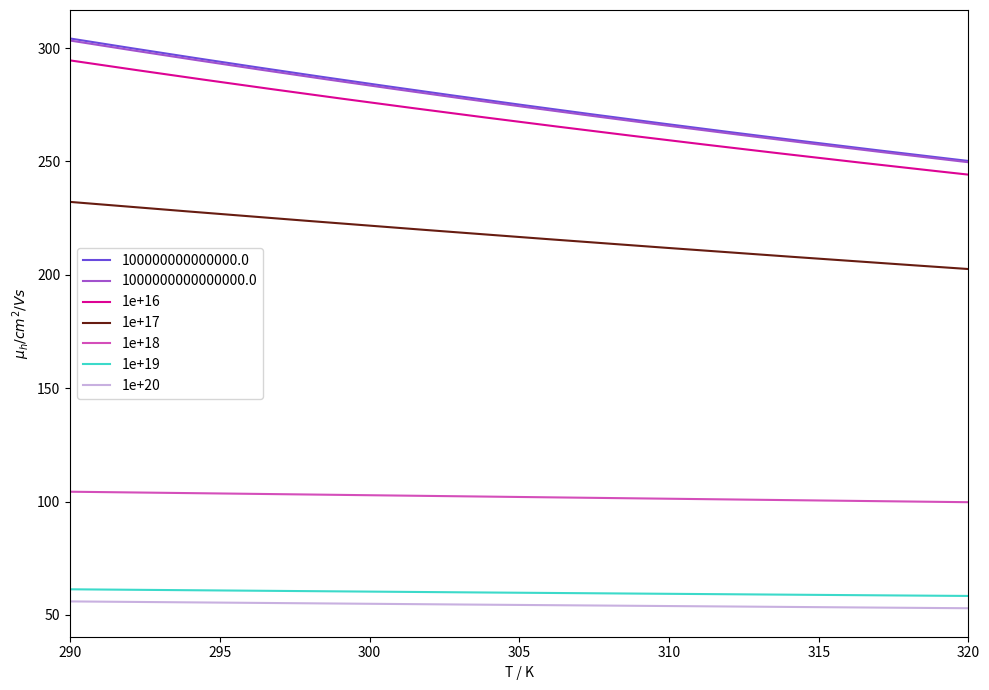

This chart was generated by the following Python code:
import matplotlib.pyplot as plt
import numpy as np
import random

#intiialising the figure
fig = plt.figure(figsize=(10, 7))
plt.xlim(290, 320)

temperature = np.linspace(290, 320, 500) #dependent variable
charge_carrier_concentration = np.array([1e13*(10**i) for i in range(1, 8)])

#dopant mobility equation - I split it into parts for readability's sake
mobility_add_term = lambda temp: 54.3 * ((temp/300)**(-0.57))
mobility_numerator = lambda temp: 1.36e8 * (temp**(-2.33))
mobility_denominator = lambda temp, dopant_conc: 1 + 0.88 * (dopant_conc/(2.35e17 * (temp/300)**2.4)) * (temp/300)** -0.146

#plotting graph
for charge_conc in charge_carrier_concentration:
    mobility = np.array(mobility_add_term(temperature)) + (np.array(mobility_numerator(temperature))/np.array(mobility_denominator(temperature, charge_conc)))
    plt.plot(
        temperature,
        mobility,
        ls='-',
        color='#%06X' % random.randint(0, 0xFFFFFF),
        label=str(charge_conc)
    )

#graph customisation
plt.legend()
plt.xlabel("T / K")
plt.ylabel("$\mu_{h} / cm^{2}/Vs$")
plt.tight_layout()

#saving graph
plt.savefig("complicatedmobilityagainstatemperaturewhichihaventfound.pdf", dpi=350)